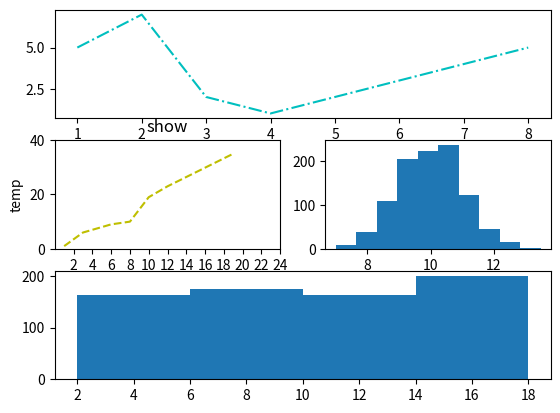

Generate this figure with matplotlib:
##折线图、散点图plot
import matplotlib.pylab as pyl
import numpy as npy
import matplotlib.pyplot as plt
from matplotlib import font_manager
import numpy as np


my_font = font_manager.FontProperties(fname="C:\Windows\Fonts\STSONG.TTF")

pyl.subplot(3,1,1)#定位图片显示位置(行，列，当前区域位置)
x=[1,2,3,4,8]
y=[5,7,2,1,5]

##pyl.plot(x,y,'oy')#plot(x轴数据，y轴数据，展现形式) 默认折线图，o是散点图
pyl.plot(x,y,'c-.')
##plt.plot(横,纵,linestyle=':',color='b',linewidth=5,marker='.')
##plt.bar([数字设置横轴刻度位 非名字],color='blue',alpha=0.7,data)
##plt.grid(color,linestyle,axis='y')#默认y轴
##plt.bar(横轴,值,bottom=data1,label='')#堆积图，设置最下方数据源
##plt.bar(横轴,值+3,data2,width=3,label='')#横排并列，设置条形宽度，label设置图例
##plt.barh()#横向直方图
###linestyle:-,-.,.,--  color:r,g,w,b   marker突出线上的点   alpha透明度  grid网格


'''
c-cyan-青色  r-red  m-magente-品红  g-green  b-blue  y-yellow  k-black  w-white
'''

##线条样式
'''
- 直线  --  虚线  -.  就是-.  :   细小虚线  '''

#点的样式
'''
s--方形  h--六角形  H--六角形  *--星形+--加号  x--x型  d--菱形  D--菱形  p--五角形
'''

pyl.subplot(3,2,3)
x2=[1,3,6,8,10,12,19]
y2=[1,6,9,10,19,23,35]
pyl.plot(x2,y2,'y--')#x/y必须同样个数

pyl.title('show')
pyl.xlabel('ages')
pyl.ylabel('temp')
pyl.xlim(0,20)#横轴范围
pyl.ylim(0,40)#纵轴范围
plt.xticks(range(2,26,2))#设置横轴的刻度位置

#随机数的生成
pyl.subplot(3,2,4)#定位图片显示位置(行，列，当前区域位置)
data1 = np.random.normal(10.0,1.0,1000)#(均数,sigma，个数)
pyl.hist(data1)


#分布直方图hist(x轴参数范围，y轴参数个数)
pyl.subplot(3,1,3)
data2 = np.random.randint(1,25,1000)#(最小值，最大值，个数)
sty = np.arange(2,19,4)#设置直方图宽即x轴(最小值，最大值，步长)
pyl.hist(data2,sty)#绘制直方图，sty为直方图格式如上

#温度分布10-12点
x3=range(0,120)
y3=[np.random.randint(20,35) for i in range(120)]
plt.figure(figsize=(10,6),dpi=80)#设置格式大小，清晰度
plt.plot(x3,y3)

_x = list(x3)[::10]#修改步长
_xtick_labels = ["10点{}分".format(i) for i in range(60)]
_xtick_labels += ["11点{}分".format(i) for i in range(60)]
plt.xticks(x3[::10],_xtick_labels[::10],rotation=45,fontproperties=my_font)#修改横轴名字,把横轴坐标竖过来
##plt.savefig('./t1.png')保存图片


pyl.show()















